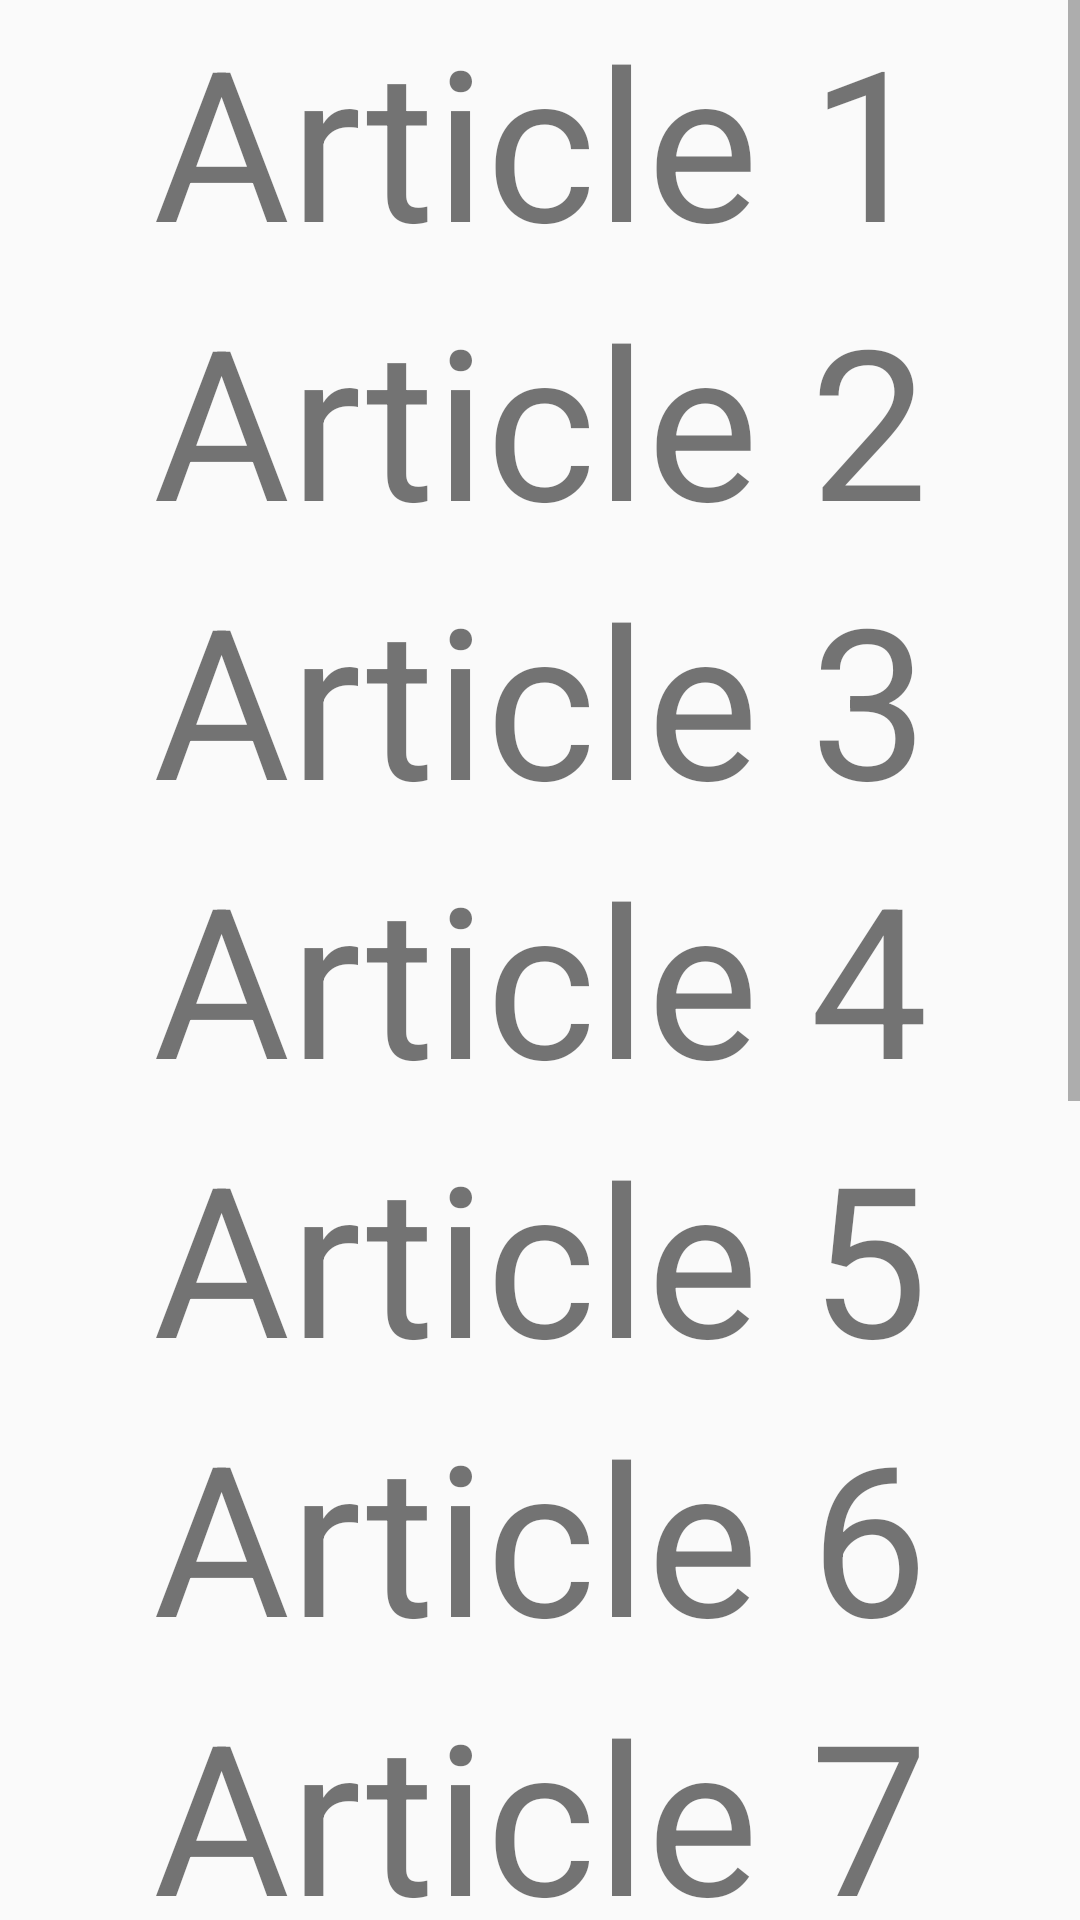

This screen was rendered from an Android layout file. Write that file and the resources it references.
<!-- AndroidManifest.xml: application theme AppTheme -->
<!-- res/layout/fragment_home_articles_page.xml -->
<?xml version="1.0" encoding="utf-8"?>
<RelativeLayout xmlns:android="http://schemas.android.com/apk/res/android"
    android:layout_width="match_parent" android:layout_height="match_parent">

    <ScrollView
        android:layout_width="match_parent"
        android:layout_height="match_parent">
        <RelativeLayout
            android:layout_width="match_parent"
            android:layout_height="wrap_content">

            <TextView
                android:id="@+id/textView1"
                android:layout_width="match_parent"
                android:layout_height="wrap_content"
                android:textSize="70dp"
                android:text="Article 1"
                android:textAlignment="center"/>
            <TextView
                android:id="@+id/textView2"
                android:layout_width="match_parent"
                android:layout_height="wrap_content"
                android:textSize="70dp"
                android:layout_below="@+id/textView1"
                android:text="Article 2"
                android:textAlignment="center"/>
            <TextView
                android:id="@+id/textView3"
                android:layout_width="match_parent"
                android:layout_height="wrap_content"
                android:textSize="70dp"
                android:layout_below="@+id/textView2"
                android:text="Article 3"
                android:textAlignment="center"/>
            <TextView
                android:id="@+id/textView4"
                android:layout_width="match_parent"
                android:layout_height="wrap_content"
                android:textSize="70dp"
                android:layout_below="@+id/textView3"
                android:text="Article 4"
                android:textAlignment="center"/>
            <TextView
                android:id="@+id/textView5"
                android:layout_width="match_parent"
                android:layout_height="wrap_content"
                android:textSize="70dp"
                android:layout_below="@+id/textView4"
                android:text="Article 5"
                android:textAlignment="center"/>
            <TextView
                android:id="@+id/textView6"
                android:layout_width="match_parent"
                android:layout_height="wrap_content"
                android:textSize="70dp"
                android:layout_below="@+id/textView5"
                android:text="Article 6"
                android:textAlignment="center"/>
            <TextView
                android:id="@+id/textView7"
                android:layout_width="match_parent"
                android:layout_height="wrap_content"
                android:textSize="70dp"
                android:layout_below="@+id/textView6"
                android:text="Article 7"
                android:textAlignment="center"/>
            <TextView
                android:id="@+id/textView8"
                android:layout_width="match_parent"
                android:layout_height="wrap_content"
                android:textSize="70dp"
                android:layout_below="@+id/textView7"
                android:text="Article 8"
                android:textAlignment="center"/>
            <TextView
                android:id="@+id/textView9"
                android:layout_width="match_parent"
                android:layout_height="wrap_content"
                android:textSize="70dp"
                android:layout_below="@+id/textView8"
                android:text="Article 9"
                android:textAlignment="center"/>
            <TextView
                android:id="@+id/textView10"
                android:layout_width="match_parent"
                android:layout_height="wrap_content"
                android:textSize="70dp"
                android:layout_below="@+id/textView9"
                android:text="Article 10"
                android:textAlignment="center"/>
            <TextView
                android:id="@+id/textView11"
                android:layout_width="match_parent"
                android:layout_height="wrap_content"
                android:textSize="70dp"
                android:layout_below="@+id/textView10"
                android:text="Article 11"
                android:textAlignment="center"/>
            <TextView
                android:id="@+id/textView12"
                android:layout_width="match_parent"
                android:layout_height="wrap_content"
                android:textSize="70dp"
                android:layout_below="@+id/textView11"
                android:text="Article 12"
                android:textAlignment="center"/>

        </RelativeLayout>
    </ScrollView>

</RelativeLayout>
<!-- resources referenced by this layout -->
<resources>
  <style name="AppTheme" parent="Theme.AppCompat.Light.DarkActionBar">
          
          <item name="colorPrimary">@color/primary</item>
          <item name="colorPrimaryDark">@color/primary_dark</item>
          <item name="colorAccent">@color/accent</item>
      </style>
  <color name="primary">#3F51B5</color>
  <color name="primary_dark">#303F9F</color>
  <color name="accent">#9C27B0</color>
</resources>
